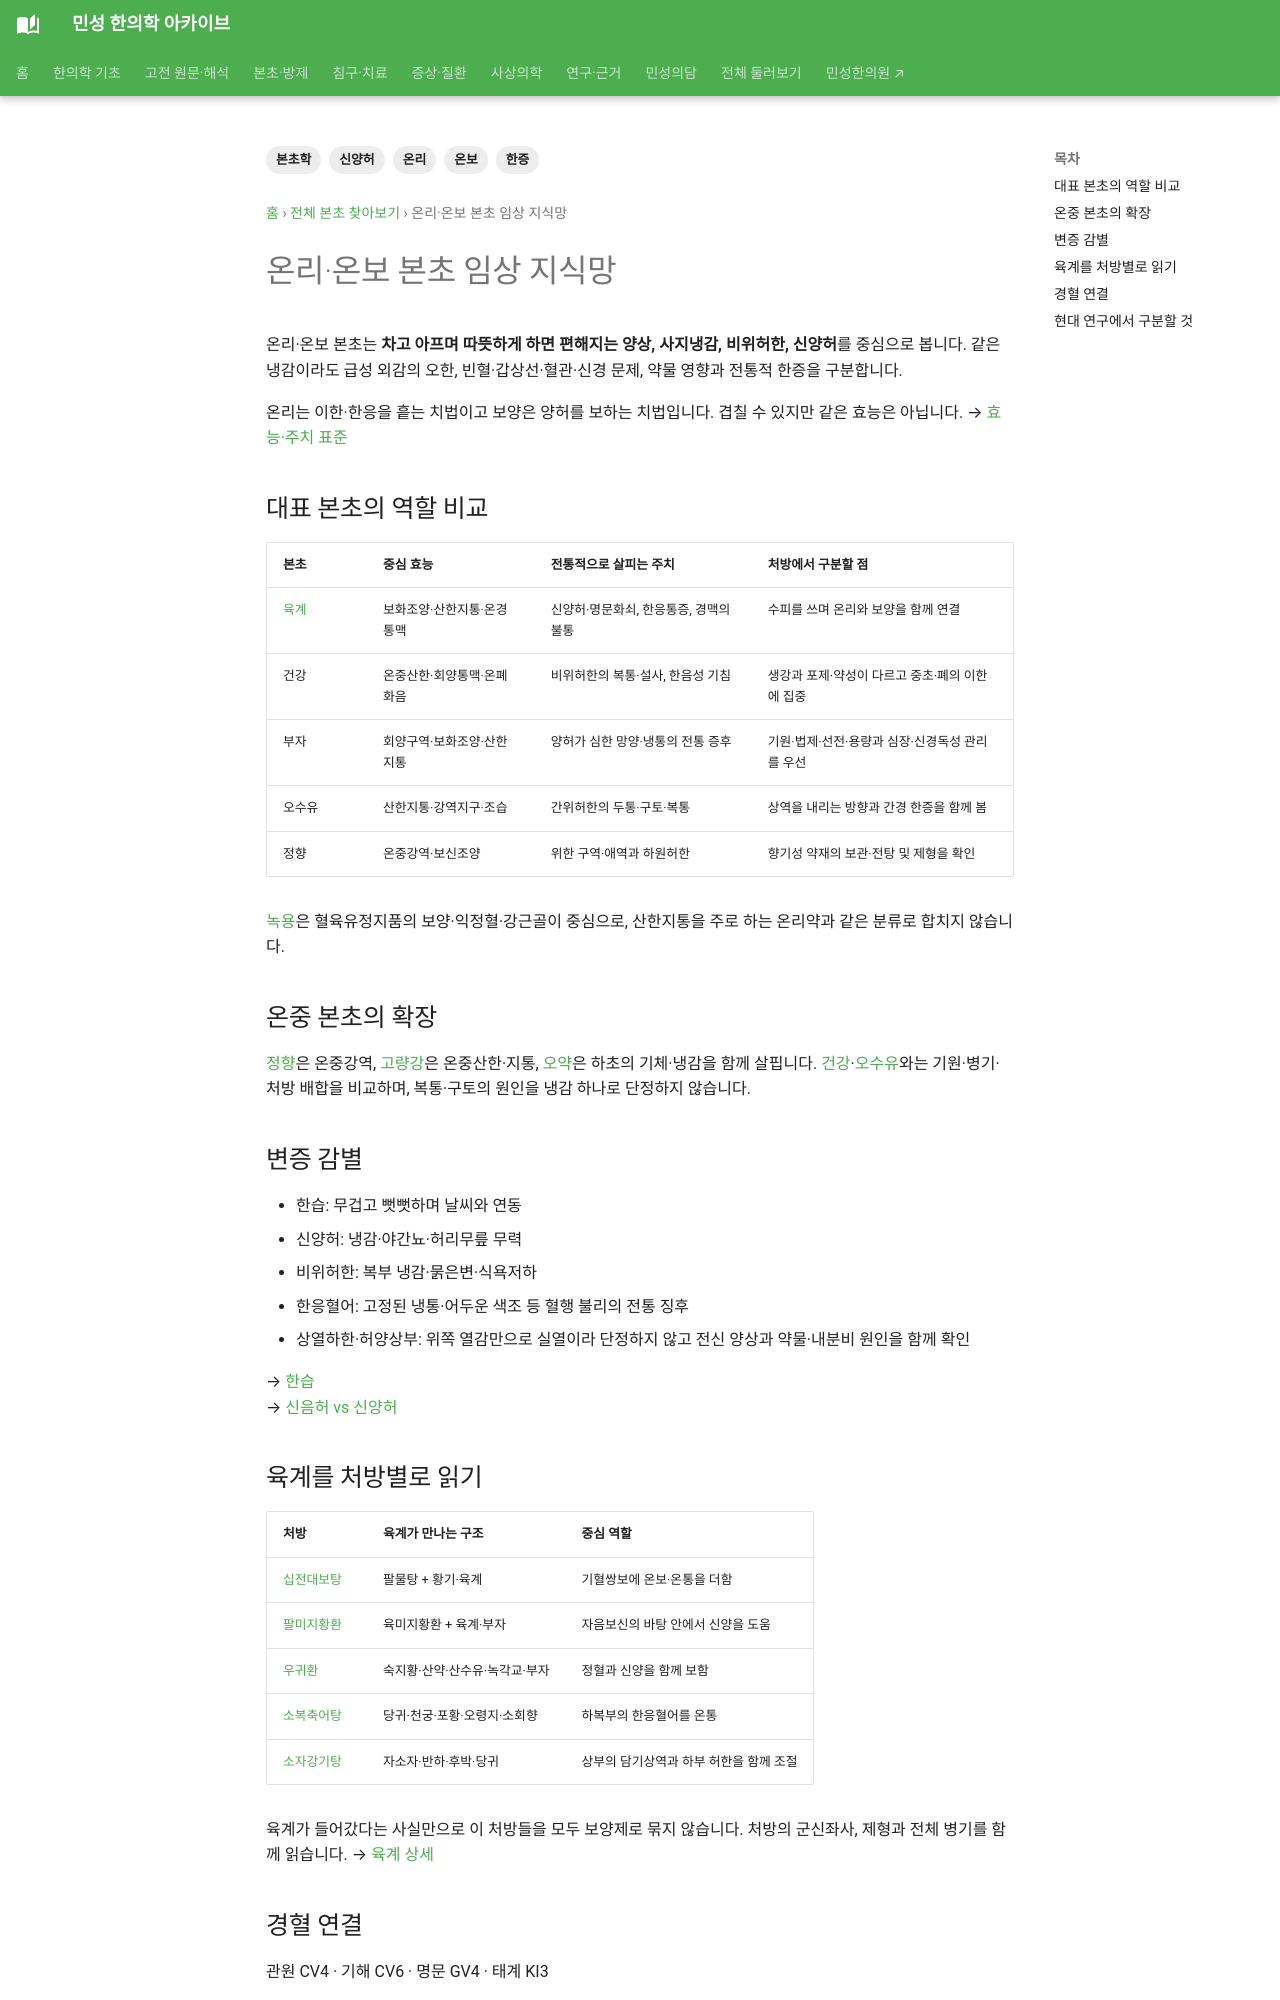

repository: joowon1111/minseong-korean-medicine-wiki · page: herbs/categories/warm-interior/index.html · generator: mkdocs

---
title: 온리·온보 본초 임상 지식망
description: 육계·건강·부자·오수유를 한증·신양허·한응 통증과 구분하고 대표 방제·현대 연구 지표로 연결합니다.
tags: [본초학, 온리, 온보, 한증, 신양허]
status: 검토완료
last_reviewed: '2026-10-07'
---
# 온리·온보 본초 임상 지식망

온리·온보 본초는 **차고 아프며 따뜻하게 하면 편해지는 양상, 사지냉감, 비위허한, 신양허**를 중심으로 봅니다. 같은 냉감이라도 급성 외감의 오한, 빈혈·갑상선·혈관·신경 문제, 약물 영향과 전통적 한증을 구분합니다.

온리는 이한·한응을 흩는 치법이고 보양은 양허를 보하는 치법입니다. 겹칠 수 있지만 같은 효능은 아닙니다. → [효능·주치 표준](../../herbal-integrated/efficacy-indication-standard.md#regulation)

## 대표 본초의 역할 비교 {#warm-herbs}

| 본초 | 중심 효능 | 전통적으로 살피는 주치 | 처방에서 구분할 점 |
|---|---|---|---|
| [육계](../cinnamon-bark.md) | 보화조양·산한지통·온경통맥 | 신양허·명문화쇠, 한응통증, 경맥의 불통 | 수피를 쓰며 온리와 보양을 함께 연결 |
| 건강 | 온중산한·회양통맥·온폐화음 | 비위허한의 복통·설사, 한음성 기침 | 생강과 포제·약성이 다르고 중초·폐의 이한에 집중 |
| 부자 | 회양구역·보화조양·산한지통 | 양허가 심한 망양·냉통의 전통 증후 | 기원·법제·선전·용량과 심장·신경독성 관리를 우선 |
| 오수유 | 산한지통·강역지구·조습 | 간위허한의 두통·구토·복통 | 상역을 내리는 방향과 간경 한증을 함께 봄 |
| 정향 | 온중강역·보신조양 | 위한 구역·애역과 하원허한 | 향기성 약재의 보관·전탕 및 제형을 확인 |

[녹용](../cervi-parvum-cornu.md)은 혈육유정지품의 보양·익정혈·강근골이 중심으로, 산한지통을 주로 하는 온리약과 같은 분류로 합치지 않습니다.

## 온중 본초의 확장

[정향](../clove.md)은 온중강역, [고량강](../lesser-galangal.md)은 온중산한·지통, [오약](../lindera-root.md)은 하초의 기체·냉감을 함께 살핍니다. [건강](../dried-ginger.md)·[오수유](../evodia-fruit.md)와는 기원·병기·처방 배합을 비교하며, 복통·구토의 원인을 냉감 하나로 단정하지 않습니다.

## 변증 감별

- 한습: 무겁고 뻣뻣하며 날씨와 연동
- 신양허: 냉감·야간뇨·허리무릎 무력
- 비위허한: 복부 냉감·묽은변·식욕저하
- 한응혈어: 고정된 냉통·어두운 색조 등 혈행 불리의 전통 징후
- 상열하한·허양상부: 위쪽 열감만으로 실열이라 단정하지 않고 전신 양상과 약물·내분비 원인을 함께 확인

→ [한습](../../diagnostics/patterns/cold-damp.md)  
→ [신음허 vs 신양허](../../diagnostics/differentials/kidney-yin-vs-yang.md)
